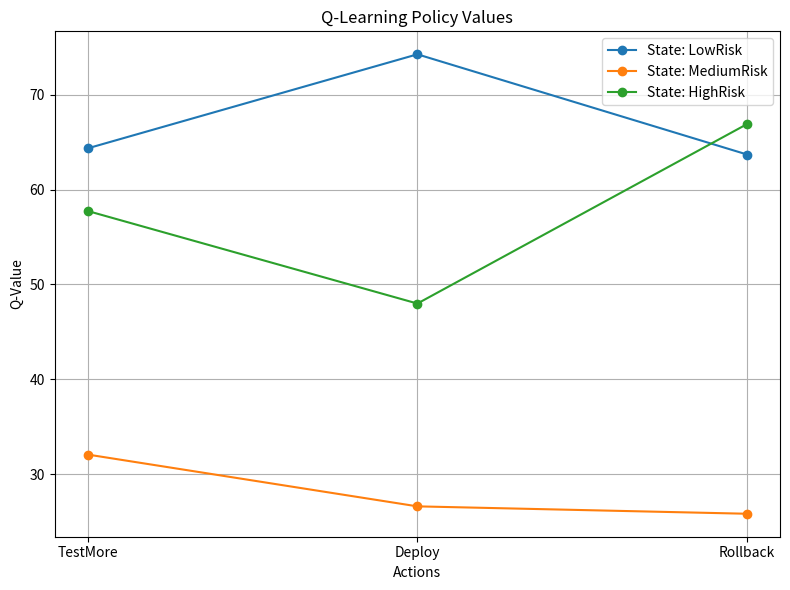

Recreate this plot in Python.
import numpy as np
import matplotlib.pyplot as plt
import json

# Q-Learning parameters
states = ["LowRisk", "MediumRisk", "HighRisk"]
actions = ["TestMore", "Deploy", "Rollback"]

Q = np.zeros((len(states), len(actions)))
alpha = 0.1   # learning rate
gamma = 0.9   # discount factor
episodes = 1000

# Reward function
def reward(state, action):
    if state == "HighRisk" and action == "Deploy":
        return -10
    if state == "HighRisk" and action == "Rollback":
        return +10
    if state == "MediumRisk" and action == "TestMore":
        return +5
    if state == "LowRisk" and action == "Deploy":
        return +10
    return 0

# Training loop
for ep in range(episodes):
    state_idx = np.random.randint(0, len(states))
    action_idx = np.random.randint(0, len(actions))
    r = reward(states[state_idx], actions[action_idx])
    Q[state_idx, action_idx] = Q[state_idx, action_idx] + alpha * (
        r + gamma * np.max(Q[state_idx]) - Q[state_idx, action_idx]
    )

# Save Q-table as JSON
q_table_dict = {
    states[s]: {actions[a]: float(Q[s, a]) for a in range(len(actions))}
    for s in range(len(states))
}
with open("policy.json", "w") as f:
    json.dump(q_table_dict, f, indent=4)

# Plot Q-values
plt.figure(figsize=(8, 6))
for s in range(len(states)):
    plt.plot(actions, Q[s], marker="o", label=f"State: {states[s]}")
plt.title("Q-Learning Policy Values")
plt.xlabel("Actions")
plt.ylabel("Q-Value")
plt.legend()
plt.grid(True)
plt.tight_layout()
plt.savefig("q_learning_policy.png")   # save as artifact
plt.close()

print("RL Q-Learning complete. Policy saved as policy.json and plot saved as q_learning_policy.png")
